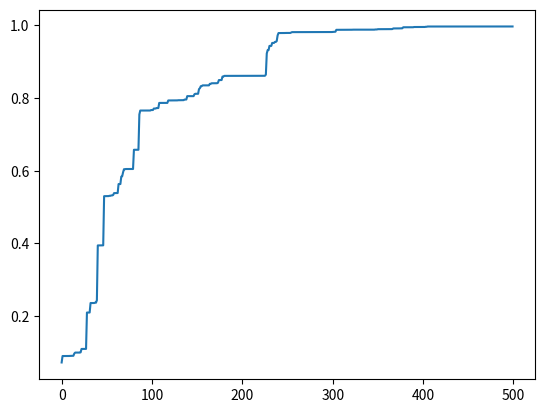

Python code for this plot:
# To add a new cell, type '# %%'
# To add a new markdown cell, type '# %% [markdown]'
# %%
# -*-coding:utf-8 -*-
#目标求解2*sin(x)+cos(x)最大值
import random
import math
import matplotlib.pyplot as plt


# %%
class GA(object):
    #初始化种群 生成chromosome_length大小的population_size个个体的种群
 
    def __init__(self,population_size,chromosome_length,max_value,pc,pm):

        self.population_size=population_size
        self.choromosome_length=chromosome_length
        # self.population=[[]]
        self.max_value=max_value
        self.pc=pc
        self.pm=pm
        # self.fitness_value=[]

    def species_origin(self):
        population=[[]]
        for i in range(self.population_size):

            temporary=[]
        #染色体暂存器
            for j in range(self.choromosome_length):

                temporary.append(random.randint(0,1))
            #随机产生一个染色体,由二进制数组成

            population.append(temporary)
            #将染色体添加到种群中
        return population[1:]
            # 将种群返回，种群是个二维数组，个体和染色体两维

    #从二进制到十进制
    #编码  input:种群,染色体长度 编码过程就是将多元函数转化成一元函数的过程
    def translation(self,population):

        temporary=[]
        for i in range(len(population)):
            total=0
            for j in range(self.choromosome_length):
                total+=population[i][j]*(math.pow(2,j))
            #从第一个基因开始，每位对2求幂，再求和
            # 如：0101 转成十进制为：1 * 20 + 0 * 21 + 1 * 22 + 0 * 23 = 1 + 0 + 4 + 0 = 5
            temporary.append(total)
        #一个染色体编码完成，由一个二进制数编码为一个十进制数
        return temporary
        # 返回种群中所有个体编码完成后的十进制数
        # from protein to function,according to its functoin value      
        # a protein realize its function according its structure
        # 目标函数相当于环境 对染色体进行筛选，这里是2*sin(x)+math.cos(x)
    def function(self,population):
        temporary=[]
        function1=[]
        temporary=self.translation(population)
        for i in range(len(temporary)):
            x=temporary[i]*self.max_value/(math.pow(2,self.choromosome_length)-10)
            function1.append(math.exp(-(x-0.1)**2)*
                             math.sin(6*math.pi*x**0.75)*math.sin(6*math.pi*x**0.75))
         #这里将sin(x)作为目标函数
        return function1

    #定义适应度
    def fitness(self,function1):
        fitness_value=[]
        num=len(function1)
        for i in range(num):
            if(function1[i]>0):
                temporary=function1[i]
            else:
                temporary=0.0
        # 如果适应度小于0,则定为0

            fitness_value.append(temporary)
        #将适应度添加到列表中

        return fitness_value

    #计算适应度和
 
    def sum(self,fitness_value):
        total=0

        for i in range(len(fitness_value)):
            total+=fitness_value[i]
        return total

    #计算适应度斐伯纳且列表
    def cumsum(self,fitness1):
        for i in range(len(fitness1)-2,-1,-1):
        # range(start,stop,[step])
        # 倒计数
            total=0
            j=0

            while(j<=i):
                 total+=fitness1[j]
                 j+=1

            fitness1[i]=total
            fitness1[len(fitness1)-1]=1


    #3.选择种群中个体适应度最大的个体
    def selection(self,population,fitness_value):
        new_fitness=[]
    #单个公式暂存器
        total_fitness=self.sum(fitness_value)
    #将所有的适应度求和
        for i in range(len(fitness_value)):
            new_fitness.append(fitness_value[i]/total_fitness)
    #将所有个体的适应度正则化
        self.cumsum(new_fitness)
    #
        ms=[]
    #存活的种群
        population_length=pop_len=len(population)
    #求出种群长度
    #根据随机数确定哪几个能存活

        for i in range(pop_len):
            ms.append(random.random())
    # 产生种群个数的随机值
    # ms.sort()
    # 存活的种群排序
        fitin=0
        newin=0
        new_population=new_pop=population

    #轮盘赌方式
        while newin<pop_len:
              if(ms[newin]<new_fitness[fitin]):
                 new_pop[newin]=population[fitin]
                 newin+=1
              else:
                 fitin+=1
        population=new_pop

    #4.交叉操作
    def crossover(self,population):
    #pc是概率阈值，选择单点交叉还是多点交叉，生成新的交叉个体，这里没用
        pop_len=len(population)

        for i in range(pop_len-1):

            if(random.random()<self.pc):

               cpoint=random.randint(0,len(population[0]))
           #在种群个数内随机生成单点交叉点
               temporary1=[]
               temporary2=[]

               temporary1.extend(population[i][0:cpoint])
               temporary1.extend(population[i+1][cpoint:len(population[i])])
           #将tmporary1作为暂存器，暂时存放第i个染色体中的前0到cpoint个基因，
           #然后再把第i+1个染色体中的后cpoint到第i个染色体中的基因个数，补充到temporary2后面

               temporary2.extend(population[i+1][0:cpoint])
               temporary2.extend(population[i][cpoint:len(population[i])])
        # 将tmporary2作为暂存器，暂时存放第i+1个染色体中的前0到cpoint个基因，
        # 然后再把第i个染色体中的后cpoint到第i个染色体中的基因个数，补充到temporary2后面
               population[i]=temporary1
               population[i+1]=temporary2
        # 第i个染色体和第i+1个染色体基因重组/交叉完成
    def mutation(self,population):
     # pm是概率阈值
         px=len(population)
    # 求出种群中所有种群/个体的个数
         py=len(population[0])
    # 染色体/个体基因的个数
         for i in range(px):
             if(random.random()<self.pm):
                mpoint=random.randint(0,py-1)
            #
                if(population[i][mpoint]==1):
               #将mpoint个基因进行单点随机变异，变为0或者1
                   population[i][mpoint]=0
                else:
                   population[i][mpoint]=1

    #transform the binary to decimalism
# 将每一个染色体都转化成十进制 max_value,再筛去过大的值
    def b2d(self,best_individual):
        total=0
        b=len(best_individual)
        for i in range(b):
            total=total+best_individual[i]*math.pow(2,i)

        total=total*self.max_value/(math.pow(2,self.choromosome_length)-1)
        return total

    #寻找最好的适应度和个体
 
    def best(self,population,fitness_value):

        px=len(population)
        bestindividual=[]
        bestfitness=fitness_value[0]
        # print(fitness_value)

        for i in range(1,px):
    # 循环找出最大的适应度，适应度最大的也就是最好的个体
            if(fitness_value[i]>bestfitness):

               bestfitness=fitness_value[i]
               bestindividual=population[i]

        return [bestindividual,bestfitness]

    def plot(self, results):
        X = []
        Y = [] 
        for i in range(500):
            X.append(i)
            Y.append(results[i][0])

        plt.plot(X, Y)
        plt.show()

    def main(self):

        results = [[]]
        fitness_value = []
        fitmean = []

        population = pop = self.species_origin()

        for i in range(500):
            function_value = self.function(population)
            # print('fit funtion_value:',function_value)
            fitness_value = self.fitness(function_value)
            # print('fitness_value:',fitness_value)

            best_individual, best_fitness = self.best(population,fitness_value)
            results.append([best_fitness, self.b2d(best_individual)])
        # 将最好的个体和最好的适应度保存，并将最好的个体转成十进制,适应度函数
            self.selection(population,fitness_value)
            self.crossover(population)
            self.mutation(population)
        results = results[1:]
        results.sort()
        print(results[499][0])
        self.plot(results)   

if __name__ == '__main__':
    population_size=400
    max_value=10
    chromosome_length=20
    pc=0.6
    pm=0.01
    ga=GA(population_size,chromosome_length,max_value,pc,pm)
    ga.main()
   


# %%



